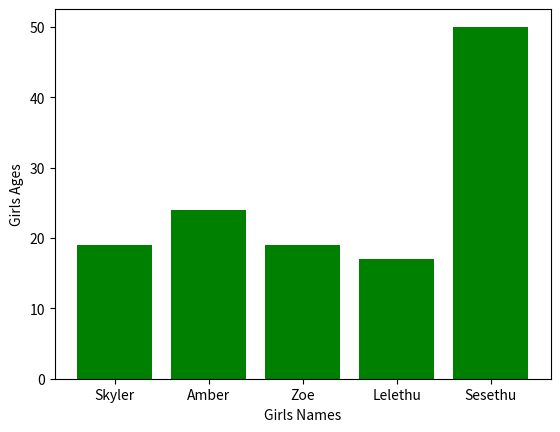

This chart was generated by the following Python code:
import numpy as np

#Calculating the Median
test_scores = [12, 99, 86, 87, 88, 45, 87, 94, 78, 77, 85, 86]
my_median = np.median(test_scores)
print("the median is: ", my_median)

#Calculating the Mean
my_mean = np.mean(test_scores)
print("The mean is:", my_mean)

#Calculating The Mode
from scipy import stats
my_mode = stats.mode(test_scores)
print("The mode is:", my_mode)

#Calculating Range
my_range = np.ptp(test_scores)
print("The range is:", my_range)

#Calculating iNTER-QUARTILE range
x = np.percentile(test_scores, 75)
print("The 75% percentile for the marks is: ", x)

#Calculating Variance
x = np.var(test_scores)
print("The variance of the marks is :", x)

#Standard divviation
my_std = np.std(test_scores)
print("The standard deviation is :", my_std)

#Data Analysis
import matplotlib.pyplot as plt

girls_age = [19, 24, 19, 17, 50]
girls_names = ["Skyler", "Amber", "Zoe", "Lelethu", "Sesethu"]
x_pos = [i for i, _ in enumerate(girls_names)]
#labels on the x-axis
#labeling and visuals
plt.bar(x_pos, girls_age, color='green')
plt.xlabel("Girls Names")
plt.ylabel("Girls Ages")
plt.xticks(x_pos, girls_names)
plt.show()
